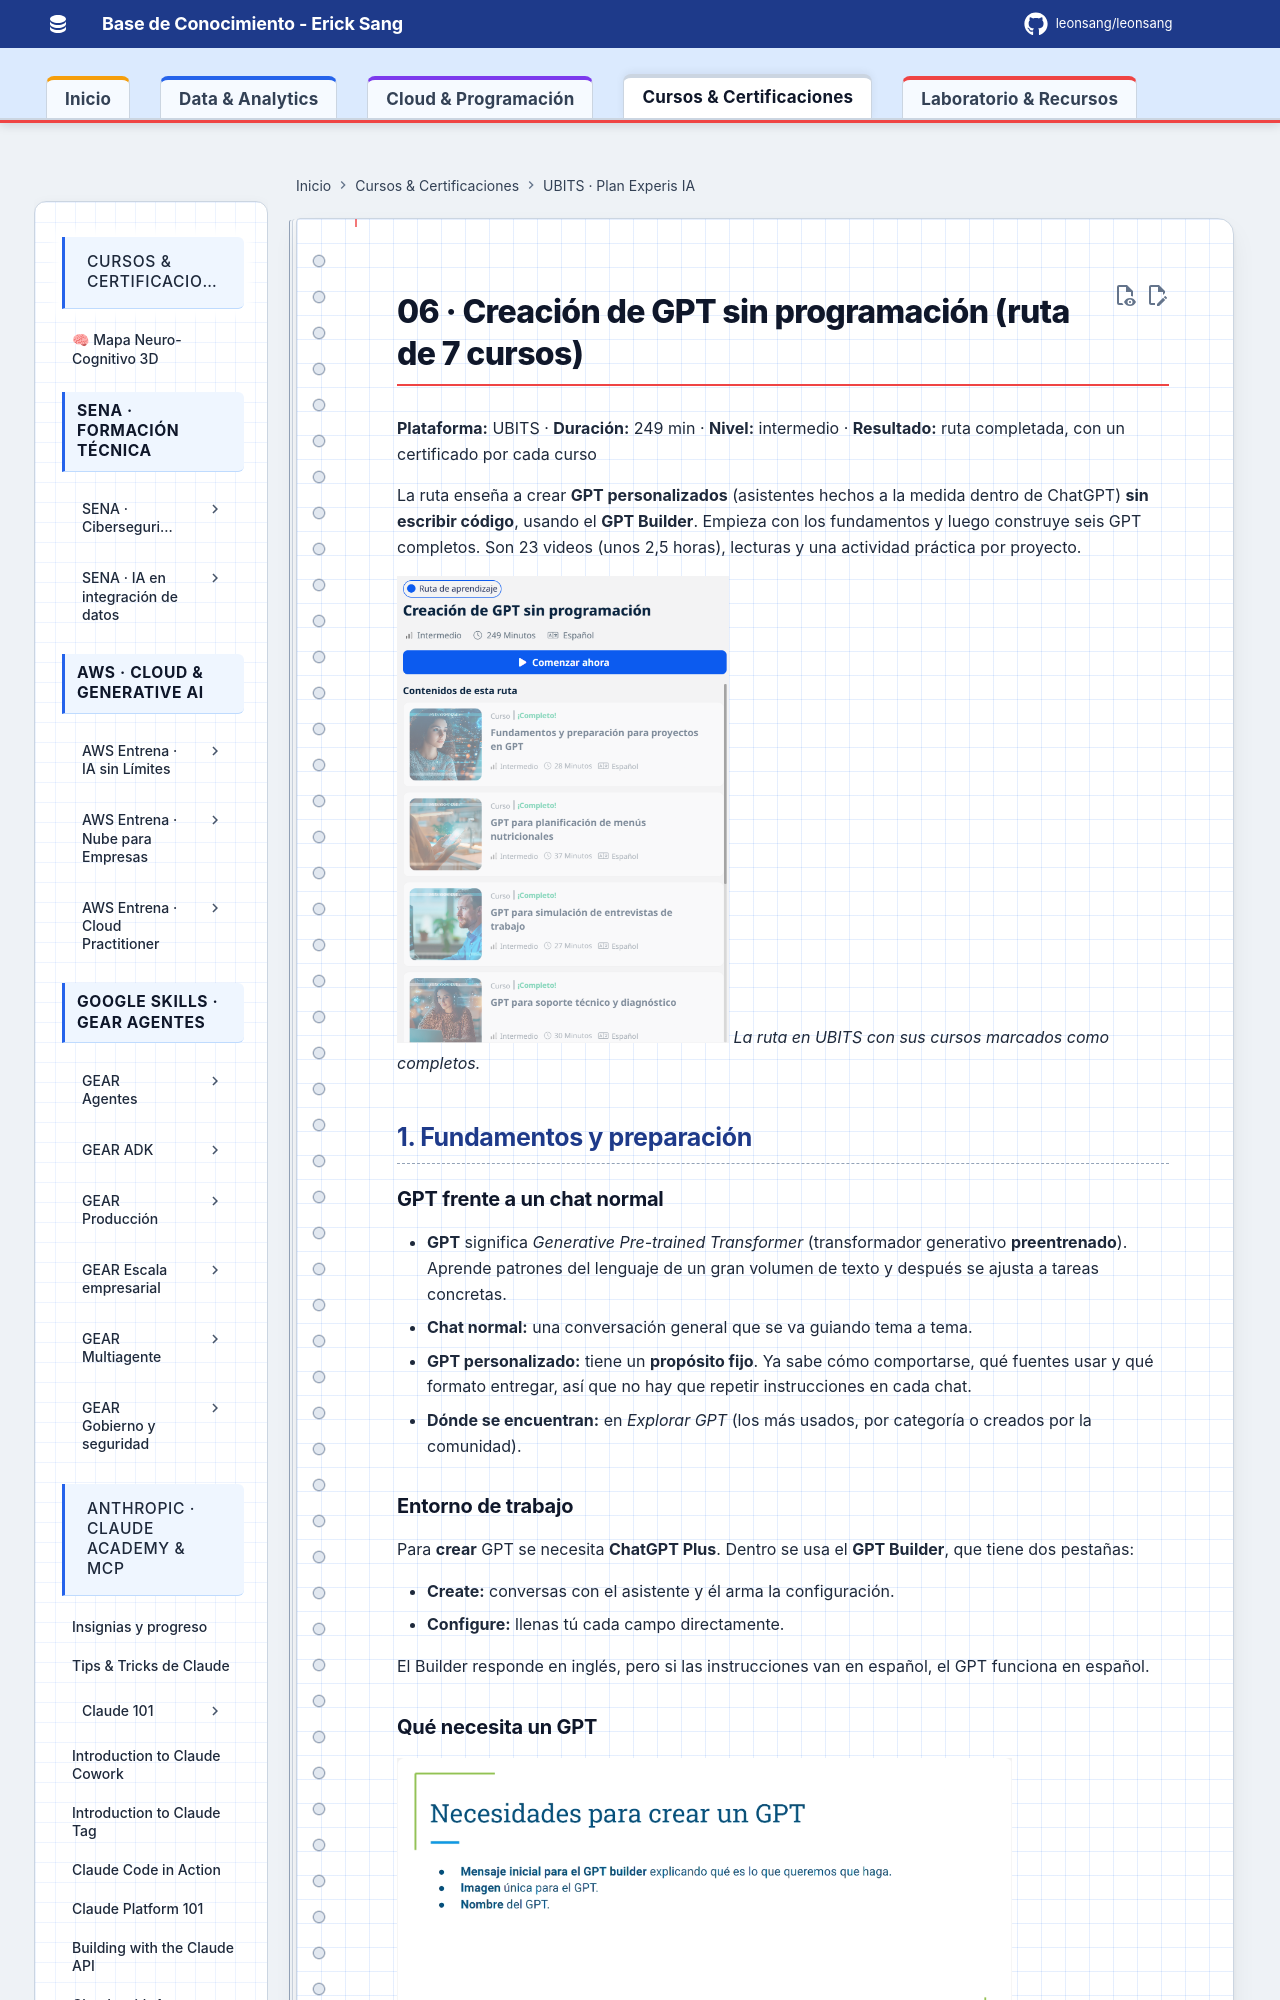

repository: Leonsang/Leonsang · page: cursos/ubits-experis-ia/06-gpt-sin-programacion/index.html · generator: mkdocs

# 06 · Creación de GPT sin programación (ruta de 7 cursos)

**Plataforma:** UBITS · **Duración:** 249 min · **Nivel:** intermedio · **Resultado:** ruta completada, con un certificado por cada curso

La ruta enseña a crear **GPT personalizados** (asistentes hechos a la medida dentro de ChatGPT) **sin escribir código**, usando el **GPT Builder**. Empieza con los fundamentos y luego construye seis GPT completos. Son 23 videos (unos 2,5 horas), lecturas y una actividad práctica por proyecto.

![Ruta de aprendizaje completada](evidencias/06-ruta.png)
*La ruta en UBITS con sus cursos marcados como completos.*

## 1. Fundamentos y preparación

### GPT frente a un chat normal

- **GPT** significa *Generative Pre-trained Transformer* (transformador generativo **preentrenado**). Aprende patrones del lenguaje de un gran volumen de texto y después se ajusta a tareas concretas.
- **Chat normal:** una conversación general que se va guiando tema a tema.
- **GPT personalizado:** tiene un **propósito fijo**. Ya sabe cómo comportarse, qué fuentes usar y qué formato entregar, así que no hay que repetir instrucciones en cada chat.
- **Dónde se encuentran:** en *Explorar GPT* (los más usados, por categoría o creados por la comunidad).
